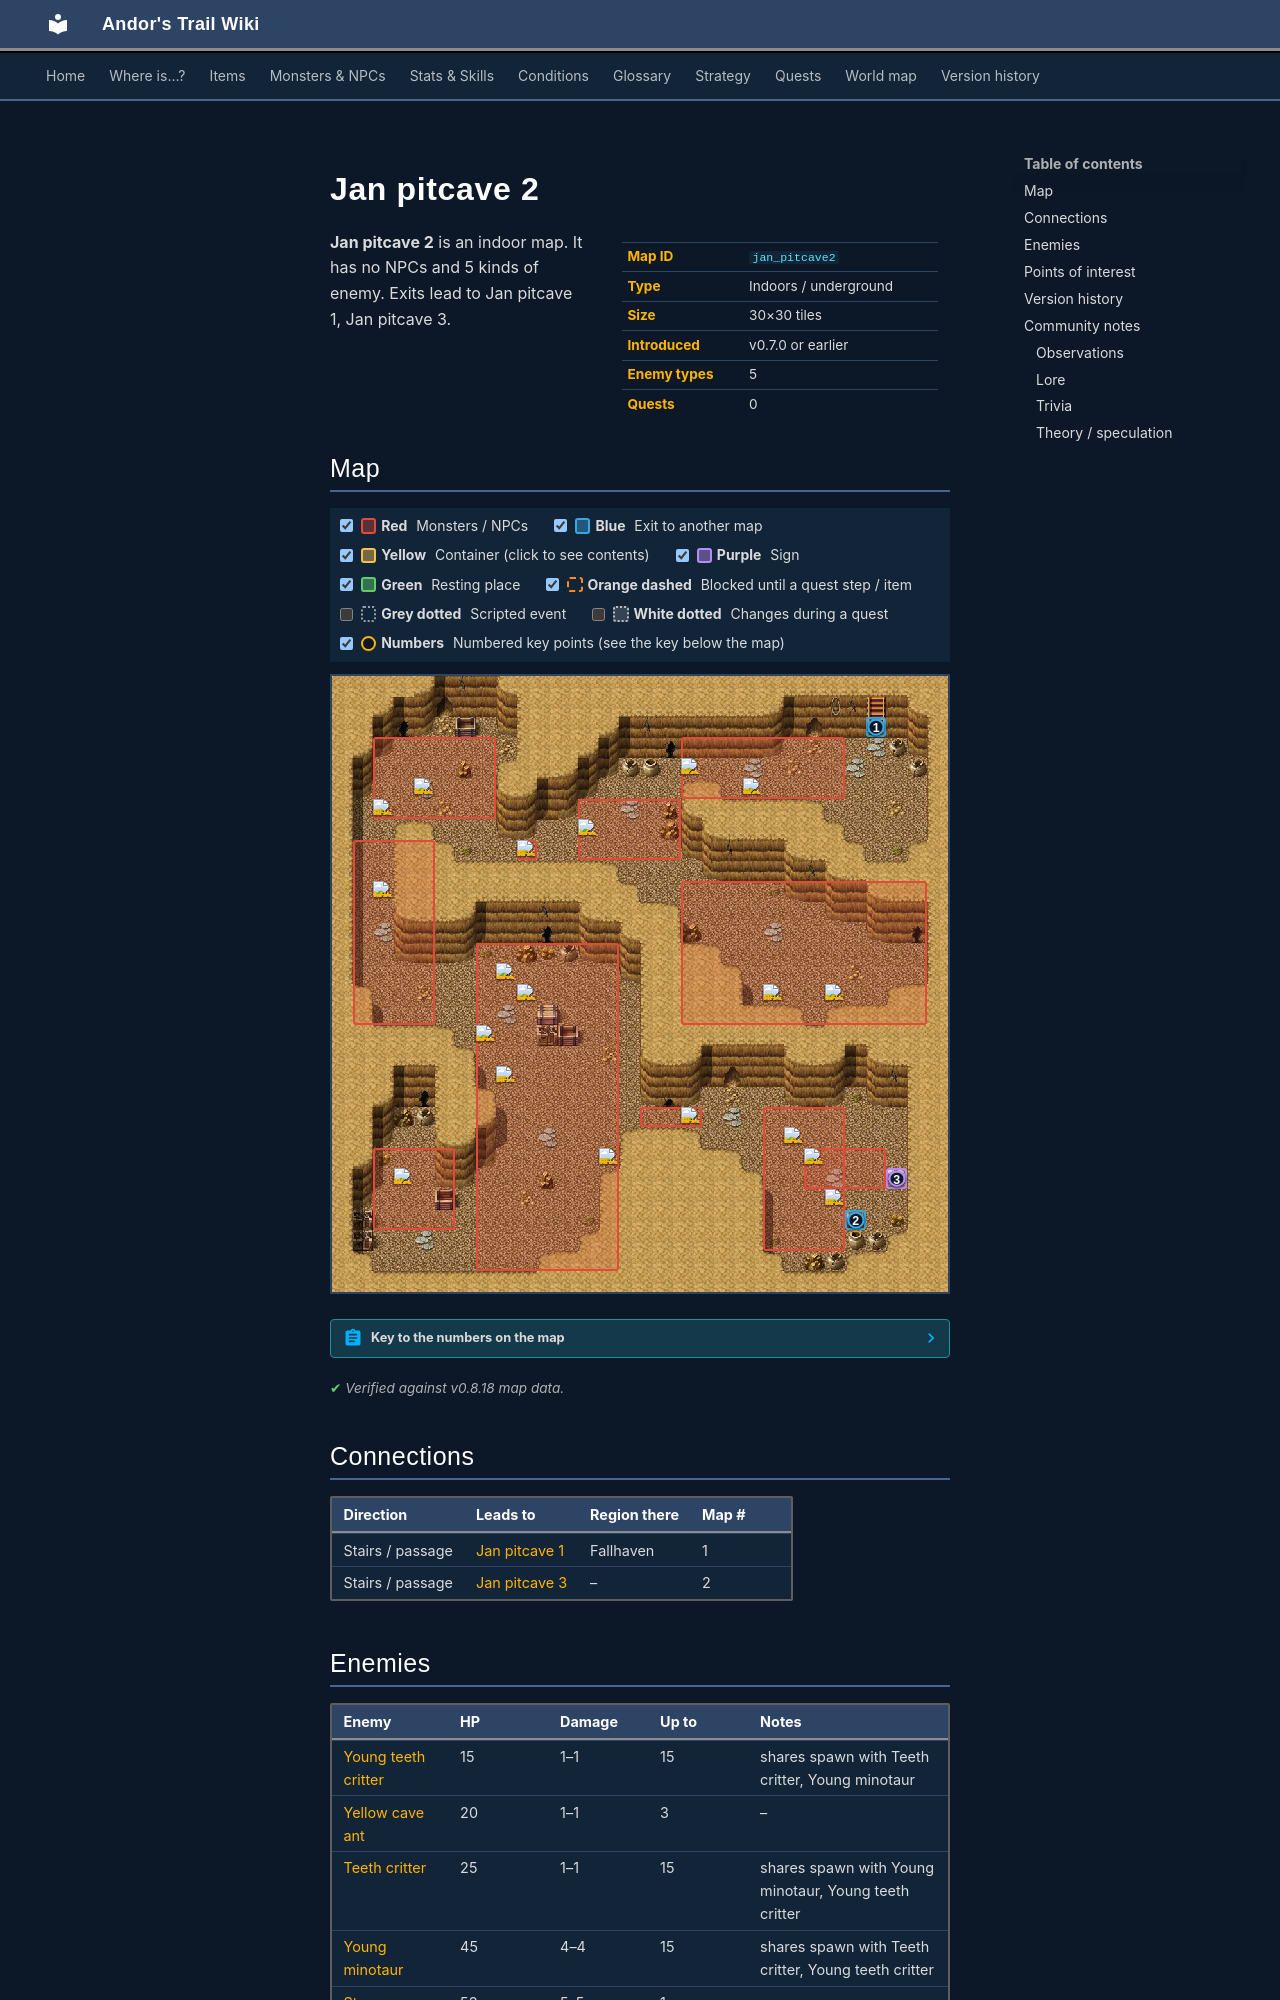

repository: asdfghjkl628/Andor-s-Trail-Wikiiii · page: maps/jan_pitcave2/index.html · generator: mkdocs

---
description: "Jan pitcave 2 is an indoor location in Andor's Trail. Enemies: Young teeth critter, Yellow cave ant, Teeth critter, Young minotaur, Strong minotaur. Exits to Jan pitcave 1, Jan pitcave 3."
---

# Jan pitcave 2

<div class="infobox" markdown>

| | |
|---|---|
| **Map ID** | `jan_pitcave2` |
| **Type** | Indoors / underground |
| **Size** | 30×30 tiles |
| **Introduced** | v0.7.0 or earlier |
| **Enemy types** | 5 |
| **Quests** | 0 |

</div>

**Jan pitcave 2** is an indoor map. It has no NPCs and 5 kinds of enemy. Exits lead to Jan pitcave 1, Jan pitcave 3.
